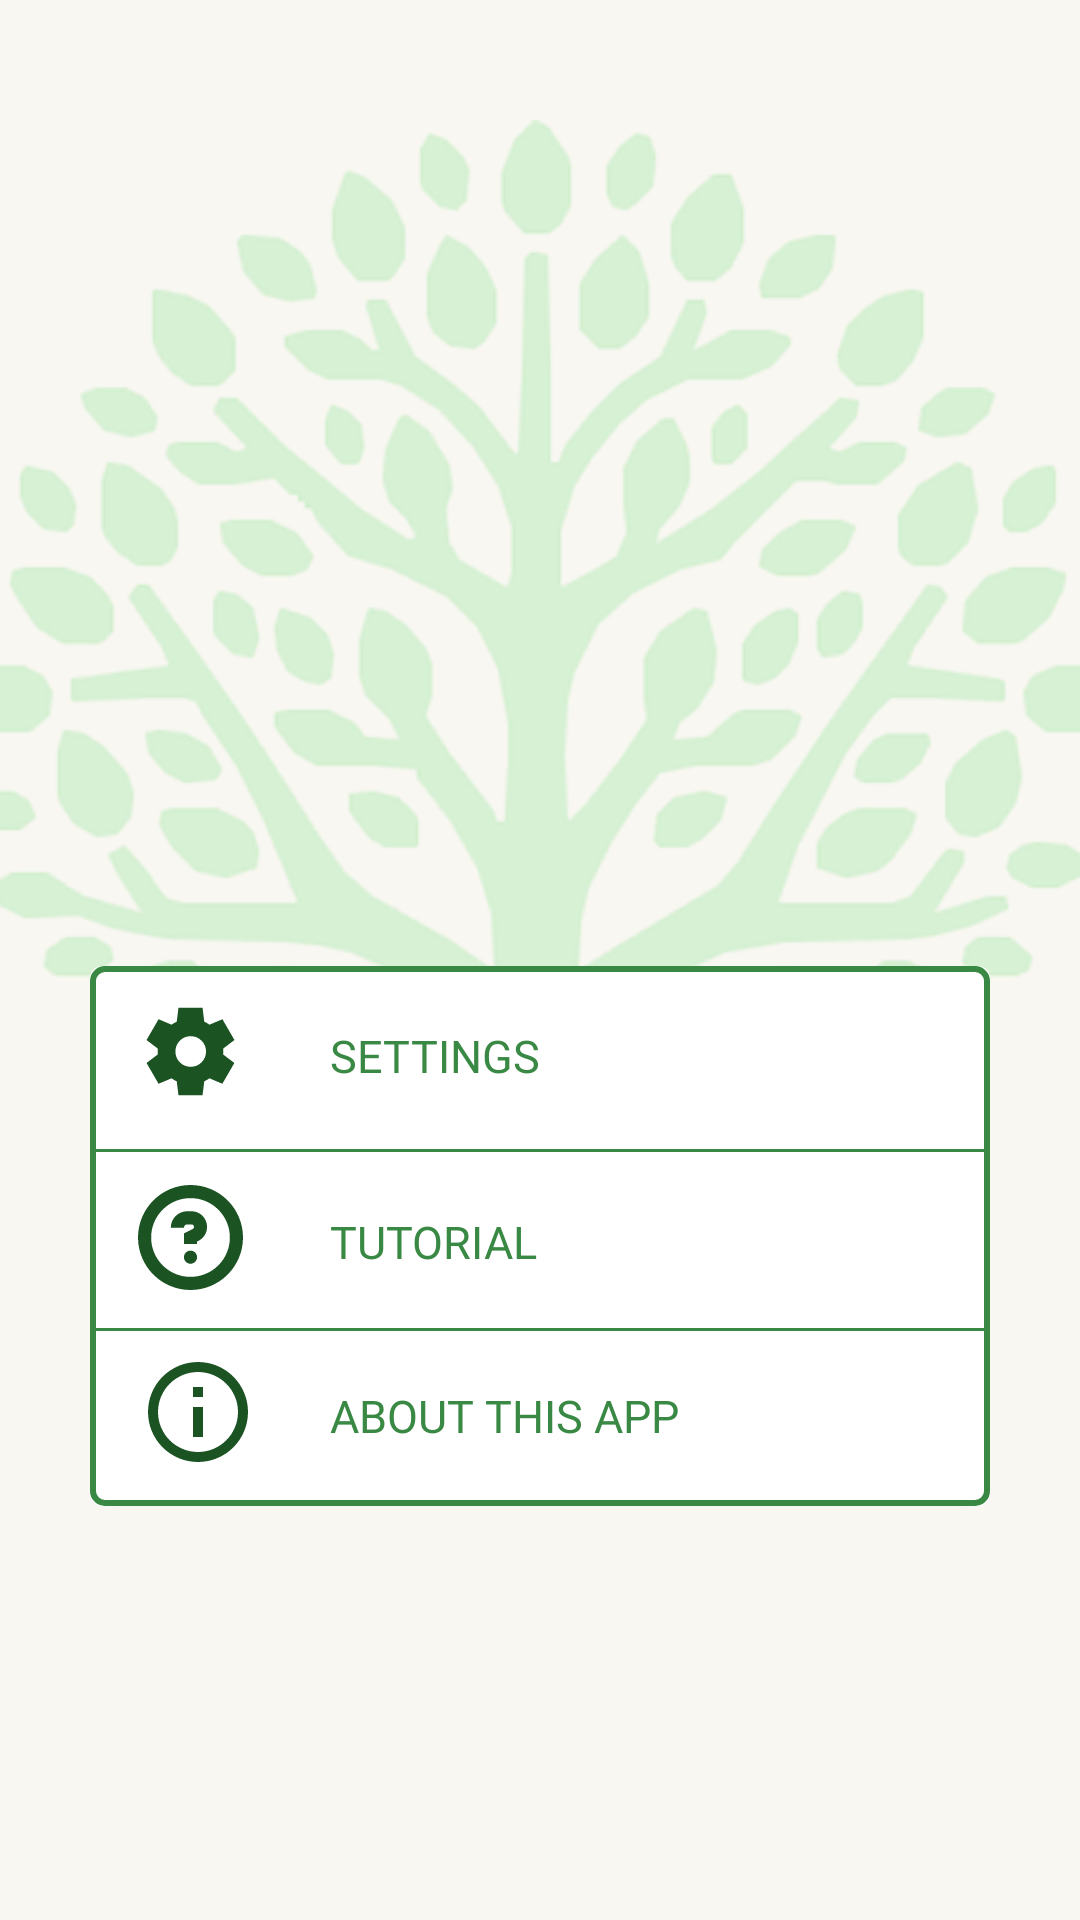

This screen was rendered from an Android layout file. Write that file and the resources it references.
<!-- AndroidManifest.xml: application theme Theme.Plantasya_MobileApp -->
<!-- res/layout/fragment_profile.xml -->
<?xml version="1.0" encoding="utf-8"?>
<FrameLayout xmlns:android="http://schemas.android.com/apk/res/android"
    xmlns:tools="http://schemas.android.com/tools"
    android:layout_width="match_parent"
    android:layout_height="match_parent"
    xmlns:app="http://schemas.android.com/apk/res-auto"
    tools:context=".ProfileFrag">

    <androidx.constraintlayout.widget.ConstraintLayout
        android:layout_width="match_parent"
        android:layout_height="match_parent"
        android:background="@color/home_bg">


        <ImageView
            android:id="@+id/imageView2"
            android:layout_width="400dp"
            android:layout_height="509dp"
            android:src="@drawable/background_tree"
            app:layout_constraintBottom_toBottomOf="parent"
            app:layout_constraintEnd_toEndOf="parent"
            app:layout_constraintHorizontal_bias="0.529"
            app:layout_constraintStart_toStartOf="parent"
            app:layout_constraintTop_toTopOf="parent"
            app:layout_constraintVertical_bias="0.137" />

        <androidx.cardview.widget.CardView
            android:id="@+id/cardView"
            android:layout_width="300dp"
            android:layout_height="180dp"
            app:cardCornerRadius="4dp"
            android:background="@color/white"
            android:foreground="@drawable/container_fg"
            app:layout_constraintBottom_toBottomOf="parent"
            app:layout_constraintEnd_toEndOf="parent"
            app:layout_constraintStart_toStartOf="parent"
            app:layout_constraintTop_toTopOf="parent"
            app:layout_constraintVertical_bias="0.700">

            <androidx.constraintlayout.widget.ConstraintLayout
                android:layout_width="match_parent"
                android:layout_height="match_parent"
                android:background="@color/white"
        >


                <Button
                    android:id="@+id/btnSettings"
                    android:layout_width="match_parent"
                    android:layout_height="60dp"
                    android:background="@color/no_bg"
                    android:fontFamily="@font/fustat_semb"
                    android:paddingStart="80dp"
                    android:text="Settings"
                    android:textAlignment="textStart"
                    android:textColor="@color/btn_c"
                    android:textSize="15dp"
                    app:layout_constraintBottom_toBottomOf="parent"
                    app:layout_constraintEnd_toEndOf="parent"
                    app:layout_constraintHorizontal_bias="0.0"
                    app:layout_constraintStart_toStartOf="parent"
                    app:layout_constraintTop_toTopOf="parent"
                    app:layout_constraintVertical_bias="0.0" />

                <Button
                    android:id="@+id/btnTutorial"
                    android:layout_width="match_parent"
                    android:layout_height="60dp"
                    android:background="@color/no_bg"
                    android:fontFamily="@font/fustat_semb"
                    android:paddingStart="80dp"
                    android:text="Tutorial"
                    android:textAlignment="textStart"
                    android:textColor="@color/btn_c"
                    android:textSize="15dp"
                    app:layout_constraintBottom_toBottomOf="parent"
                    app:layout_constraintEnd_toEndOf="parent"
                    app:layout_constraintHorizontal_bias="0.0"
                    app:layout_constraintStart_toStartOf="parent"
                    app:layout_constraintTop_toTopOf="parent"
                    app:layout_constraintVertical_bias="0.516" />

                <Button
                    android:id="@+id/btnAboutApp"
                    android:layout_width="match_parent"
                    android:layout_height="60dp"
                    android:background="@color/no_bg"
                    android:fontFamily="@font/fustat_semb"
                    android:paddingStart="80dp"
                    android:text="About this App"
                    android:textAlignment="textStart"
                    android:textColor="@color/btn_c"
                    android:textSize="15dp"
                    app:layout_constraintBottom_toBottomOf="parent"
                    app:layout_constraintEnd_toEndOf="parent"
                    app:layout_constraintHorizontal_bias="0.0"
                    app:layout_constraintStart_toStartOf="parent"
                    app:layout_constraintTop_toTopOf="parent"
                    app:layout_constraintVertical_bias="1.0" />

                <com.google.android.material.divider.MaterialDivider
                    android:id="@+id/materialDivider3"
                    android:layout_width="match_parent"
                    android:layout_height="1dp"
                    app:dividerColor="@color/btn_c"
                    app:layout_constraintBottom_toBottomOf="parent"
                    app:layout_constraintEnd_toEndOf="parent"
                    app:layout_constraintHorizontal_bias="0.0"
                    app:layout_constraintStart_toStartOf="parent"
                    app:layout_constraintTop_toTopOf="parent"
                    app:layout_constraintVertical_bias="0.675" />

                <com.google.android.material.divider.MaterialDivider
                    android:id="@+id/materialDivider4"
                    android:layout_width="match_parent"
                    android:layout_height="1dp"
                    app:dividerColor="@color/btn_c"
                    app:layout_constraintBottom_toBottomOf="parent"
                    app:layout_constraintEnd_toEndOf="parent"
                    app:layout_constraintHorizontal_bias="1.0"
                    app:layout_constraintStart_toStartOf="parent"
                    app:layout_constraintTop_toTopOf="parent"
                    app:layout_constraintVertical_bias="0.34" />

                <ImageView
                    android:layout_width="35dp"
                    android:layout_height="35dp"
                    android:layout_marginStart="16dp"
                    android:src="@drawable/ic_settings_logo"
                    app:layout_constraintBottom_toBottomOf="parent"
                    app:layout_constraintEnd_toEndOf="parent"
                    app:layout_constraintHorizontal_bias="0.0"
                    app:layout_constraintStart_toStartOf="parent"
                    app:layout_constraintTop_toTopOf="parent"
                    app:layout_constraintVertical_bias="0.075" />

                <ImageView
                    android:layout_width="35dp"
                    android:layout_height="35dp"
                    android:layout_marginStart="16dp"
                    android:src="@drawable/ic_tutorials_logo"
                    app:layout_constraintBottom_toBottomOf="parent"
                    app:layout_constraintEnd_toEndOf="parent"
                    app:layout_constraintHorizontal_bias="0.0"
                    app:layout_constraintStart_toStartOf="parent"
                    app:layout_constraintTop_toTopOf="parent"
                    app:layout_constraintVertical_bias="0.503" />

                <ImageView
                    android:layout_width="40dp"
                    android:layout_height="40dp"
                    android:layout_marginStart="16dp"
                    android:src="@drawable/ic_information_logo"
                    app:layout_constraintBottom_toBottomOf="parent"
                    app:layout_constraintEnd_toEndOf="parent"
                    app:layout_constraintHorizontal_bias="0.0"
                    app:layout_constraintStart_toStartOf="parent"
                    app:layout_constraintTop_toTopOf="parent"
                    app:layout_constraintVertical_bias="0.92" />

            </androidx.constraintlayout.widget.ConstraintLayout>
        </androidx.cardview.widget.CardView>

        <ImageView
            android:id="@+id/imageView4"
            android:layout_width="200dp"
            android:layout_height="200dp"
            android:background="@drawable/item_carousel_oval"
            android:clipToOutline="true"
            android:foreground="@drawable/oval_mirror_frame"
            android:scaleType="centerCrop"
            app:layout_constraintBottom_toBottomOf="parent"
            app:layout_constraintEnd_toEndOf="parent"
            app:layout_constraintStart_toStartOf="parent"
            app:layout_constraintTop_toTopOf="parent"
            app:layout_constraintVertical_bias="0.14" />

        <TextView
            android:id="@+id/accountName"
            android:layout_width="wrap_content"
            android:layout_height="wrap_content"
            android:layout_marginTop="22dp"
            android:fontFamily="@font/fustat_semb"
            android:textColor="@color/black"
            android:textSize="20sp"
            android:textStyle="bold"
            app:layout_constraintBottom_toBottomOf="parent"
            app:layout_constraintEnd_toEndOf="parent"
            app:layout_constraintStart_toStartOf="parent"
            app:layout_constraintTop_toBottomOf="@+id/imageView4"
            app:layout_constraintVertical_bias="0.0" />


    </androidx.constraintlayout.widget.ConstraintLayout>

</FrameLayout>
<!-- resources referenced by this layout -->
<resources>
  <color name="black">#FF000000</color>
  <color name="btn_c">#398945</color>
  <color name="home_bg">#F9F7F2</color>
  <color name="no_bg">#00F9F2F2</color>
  <color name="white">#FFFFFFFF</color>
  <!-- drawable container_fg (drawable) -->
  <?xml version="1.0" encoding="utf-8"?>
  <shape xmlns:android="http://schemas.android.com/apk/res/android"
      android:shape="rectangle">
      <stroke
          android:width="2dp"
          android:color="@color/land_bg" />
      <solid android:color="@android:color/transparent" />
      <corners
          android:radius="4dp"
          />
  </shape>
  <!-- drawable ic_information_logo (drawable) -->
  <vector xmlns:android="http://schemas.android.com/apk/res/android"
      android:width="45dp"
      android:height="45dp"
      android:viewportWidth="30"
      android:viewportHeight="30">
    <path
        android:pathData="M13.75,11.25H16.25V8.75H13.75M15,25C9.488,25 5,20.513 5,15C5,9.488 9.488,5 15,5C20.513,5 25,9.488 25,15C25,20.513 20.513,25 15,25ZM15,2.5C13.358,2.5 11.733,2.823 10.217,3.452C8.7,4.08 7.322,5 6.161,6.161C3.817,8.505 2.5,11.685 2.5,15C2.5,18.315 3.817,21.495 6.161,23.839C7.322,25 8.7,25.92 10.217,26.549C11.733,27.177 13.358,27.5 15,27.5C18.315,27.5 21.495,26.183 23.839,23.839C26.183,21.495 27.5,18.315 27.5,15C27.5,13.358 27.177,11.733 26.549,10.217C25.92,8.7 25,7.322 23.839,6.161C22.678,5 21.3,4.08 19.784,3.452C18.267,2.823 16.642,2.5 15,2.5ZM13.75,21.25H16.25V13.75H13.75V21.25Z"
        android:fillColor="#1B5323"/>
  </vector>
  <!-- drawable ic_settings_logo (drawable) -->
  <vector xmlns:android="http://schemas.android.com/apk/res/android"
      android:width="45dp"
      android:height="45dp"
      android:viewportWidth="30"
      android:viewportHeight="30">
    <path
        android:pathData="M11.563,27.5L11.063,23.5C10.792,23.396 10.537,23.271 10.297,23.125C10.058,22.979 9.824,22.823 9.594,22.656L5.875,24.219L2.438,18.281L5.656,15.844C5.635,15.698 5.625,15.557 5.625,15.422V14.579C5.625,14.443 5.635,14.302 5.656,14.156L2.438,11.719L5.875,5.781L9.594,7.344C9.823,7.177 10.063,7.021 10.313,6.875C10.563,6.729 10.813,6.604 11.063,6.5L11.563,2.5H18.438L18.938,6.5C19.208,6.604 19.464,6.729 19.704,6.875C19.944,7.021 20.178,7.177 20.406,7.344L24.125,5.781L27.563,11.719L24.344,14.156C24.365,14.302 24.375,14.443 24.375,14.579V15.421C24.375,15.557 24.354,15.698 24.313,15.844L27.531,18.281L24.094,24.219L20.406,22.656C20.177,22.823 19.938,22.979 19.688,23.125C19.438,23.271 19.188,23.396 18.938,23.5L18.438,27.5H11.563ZM15.063,19.375C16.271,19.375 17.302,18.948 18.156,18.094C19.01,17.24 19.438,16.208 19.438,15C19.438,13.792 19.01,12.76 18.156,11.906C17.302,11.052 16.271,10.625 15.063,10.625C13.833,10.625 12.797,11.052 11.953,11.906C11.108,12.76 10.687,13.792 10.688,15C10.688,16.208 11.11,17.24 11.954,18.094C12.797,18.948 13.833,19.375 15.063,19.375Z"
        android:fillColor="#1B5323"/>
  </vector>
  <!-- drawable oval_mirror_frame (drawable) -->
  <?xml version="1.0" encoding="utf-8"?>
  <shape xmlns:android="http://schemas.android.com/apk/res/android"
      android:shape="oval">
      <stroke
          android:width="4dp"
          android:color="@color/land_bg" />
      <solid android:color="@android:color/transparent" />
  </shape>
  <style name="Theme.Plantasya_MobileApp" parent="Base.Theme.Plantasya_MobileApp" />
  <color name="land_bg">#398945</color>
  <style name="Base.Theme.Plantasya_MobileApp" parent="Theme.Material3.DayNight.NoActionBar">
          
          <item name="android:windowLayoutInDisplayCutoutMode">shortEdges</item>
          <item name="android:statusBarColor">@android:color/transparent</item>
          <item name="android:navigationBarColor">@android:color/transparent</item>
      </style>
</resources>
